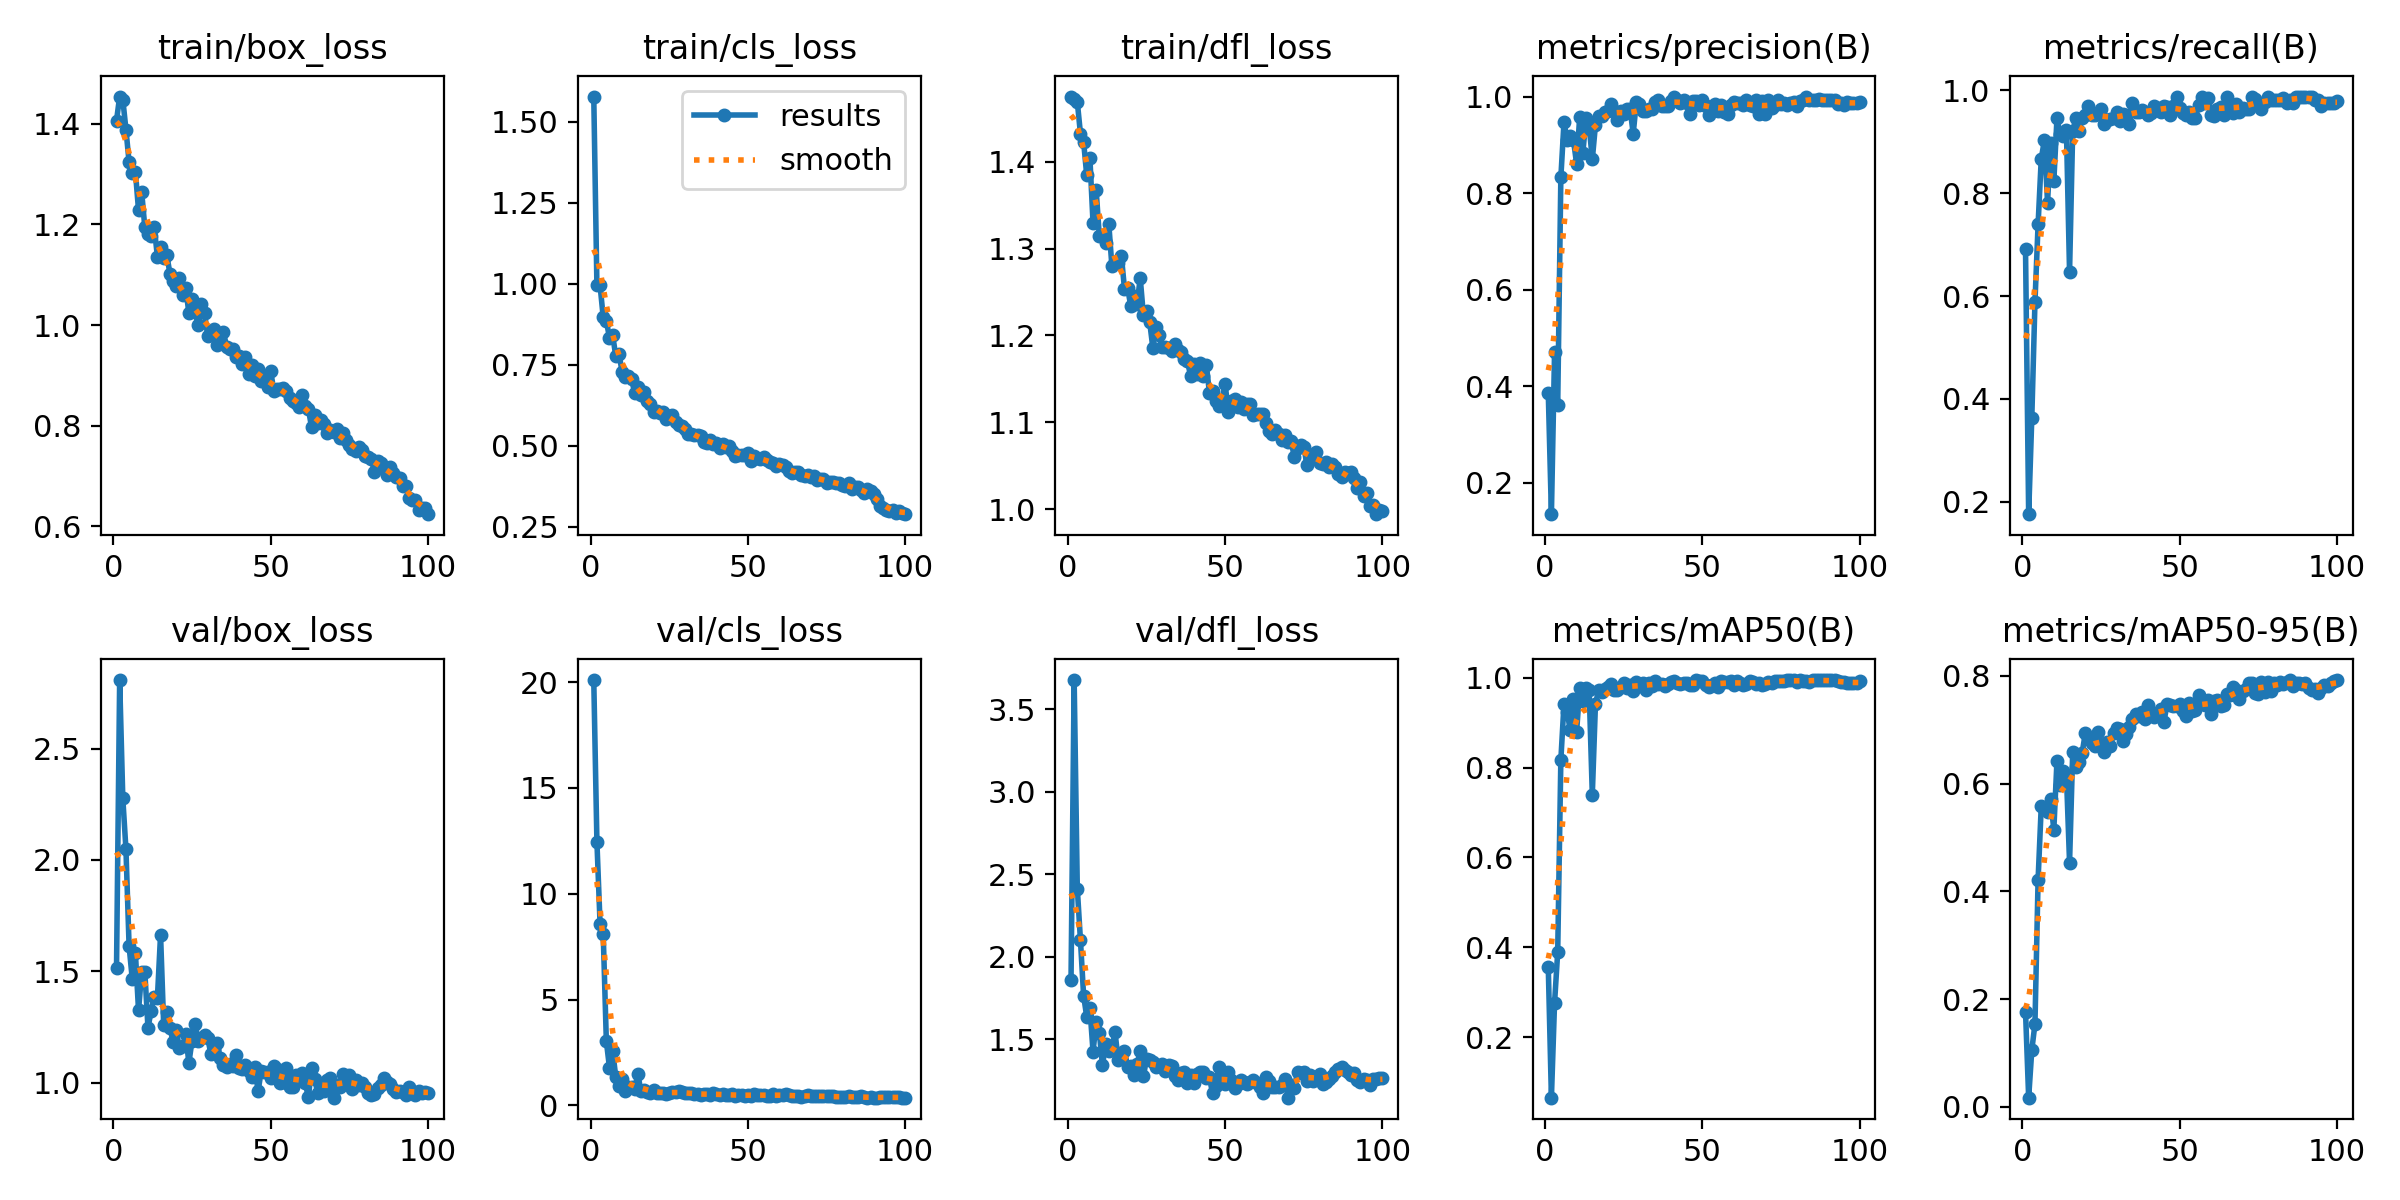

The file beside this chart, header and first rows:
epoch, train/box_loss, train/cls_loss, train/dfl_loss, metrics/precision(B), metrics/recall(B), metrics/mAP50(B), metrics/mAP50-95(B), val/box_loss, val/cls_loss, val/dfl_loss, lr/pg0, lr/pg1, lr/pg2
1, 1.406, 1.578, 1.475, 0.3864, 0.6909, 0.3568, 0.1771, 1.513, 20.09, 1.858, 0.0006512, 0.0006512, 0.0006512
2, 1.454, 0.9951, 1.472, 0.1344, 0.1758, 0.06546, 0.01726, 2.808, 12.46, 3.678, 0.001305, 0.001305, 0.001305
3, 1.448, 0.9948, 1.469, 0.4698, 0.3636, 0.2761, 0.1058, 2.277, 8.594, 2.414, 0.001945, 0.001945, 0.001945
4, 1.389, 0.8973, 1.432, 0.3602, 0.5879, 0.3893, 0.154, 2.047, 8.121, 2.101, 0.001941, 0.001941, 0.001941
5, 1.324, 0.8857, 1.423, 0.8324, 0.7394, 0.8171, 0.4219, 1.613, 3.032, 1.766, 0.001921, 0.001921, 0.001921
6, 1.303, 0.8329, 1.384, 0.9472, 0.8667, 0.9416, 0.5578, 1.466, 1.782, 1.636, 0.001901, 0.001901, 0.001901
7, 1.305, 0.8422, 1.405, 0.9106, 0.903, 0.923, 0.5542, 1.583, 2.591, 1.691, 0.001881, 0.001881, 0.001881
8, 1.228, 0.7763, 1.329, 0.9181, 0.7818, 0.8827, 0.5479, 1.324, 1.337, 1.426, 0.001861, 0.001861, 0.001861
9, 1.264, 0.7845, 1.367, 0.9105, 0.897, 0.9519, 0.5708, 1.497, 0.9319, 1.604, 0.001842, 0.001842, 0.001842
10, 1.194, 0.7288, 1.314, 0.8607, 0.8236, 0.879, 0.5144, 1.498, 1.244, 1.541, 0.001822, 0.001822, 0.001822
11, 1.181, 0.7109, 1.315, 0.9585, 0.9455, 0.9772, 0.6425, 1.246, 0.6663, 1.343, 0.001802, 0.001802, 0.001802
12, 1.176, 0.7167, 1.307, 0.884, 0.9152, 0.9477, 0.5971, 1.322, 0.8724, 1.47, 0.001782, 0.001782, 0.001782
13, 1.194, 0.7058, 1.329, 0.9555, 0.9112, 0.9772, 0.6242, 1.383, 0.8566, 1.428, 0.001762, 0.001762, 0.001762
14, 1.136, 0.6638, 1.279, 0.9384, 0.9236, 0.9715, 0.6167, 1.381, 0.7672, 1.446, 0.001743, 0.001743, 0.001743
15, 1.155, 0.6823, 1.284, 0.8697, 0.647, 0.7396, 0.4536, 1.664, 1.488, 1.543, 0.001723, 0.001723, 0.001723
16, 1.133, 0.6565, 1.283, 0.9411, 0.9212, 0.9409, 0.6579, 1.256, 0.677, 1.373, 0.001703, 0.001703, 0.001703
17, 1.138, 0.6673, 1.292, 0.9602, 0.9455, 0.9724, 0.6303, 1.317, 0.7255, 1.414, 0.001683, 0.001683, 0.001683
18, 1.102, 0.6367, 1.254, 0.96, 0.9212, 0.9681, 0.6391, 1.243, 0.6445, 1.432, 0.001663, 0.001663, 0.001663
19, 1.088, 0.6279, 1.254, 0.9683, 0.9455, 0.9755, 0.6572, 1.183, 0.6091, 1.336, 0.001644, 0.001644, 0.001644
20, 1.077, 0.6046, 1.234, 0.9692, 0.9526, 0.9789, 0.693, 1.234, 0.7248, 1.338, 0.001624, 0.001624, 0.001624
21, 1.094, 0.6061, 1.245, 0.9849, 0.9697, 0.9858, 0.6862, 1.153, 0.6005, 1.283, 0.001604, 0.001604, 0.001604
22, 1.06, 0.6009, 1.236, 0.971, 0.9515, 0.9728, 0.6751, 1.162, 0.588, 1.35, 0.001584, 0.001584, 0.001584
23, 1.074, 0.6044, 1.266, 0.9515, 0.9517, 0.9715, 0.6693, 1.216, 0.5931, 1.429, 0.001564, 0.001564, 0.001564
24, 1.024, 0.581, 1.224, 0.9693, 0.9568, 0.9786, 0.6951, 1.088, 0.5441, 1.276, 0.001545, 0.001545, 0.001545
25, 1.053, 0.5926, 1.228, 0.9635, 0.9636, 0.9877, 0.6692, 1.188, 0.5834, 1.38, 0.001525, 0.001525, 0.001525
26, 1.026, 0.5946, 1.216, 0.9747, 0.9345, 0.978, 0.6593, 1.264, 0.6544, 1.375, 0.001505, 0.001505, 0.001505
27, 0.9992, 0.5719, 1.186, 0.9749, 0.9422, 0.9837, 0.6778, 1.187, 0.6142, 1.365, 0.001485, 0.001485, 0.001485
28, 1.041, 0.5653, 1.21, 0.923, 0.9445, 0.9695, 0.6696, 1.2, 0.6798, 1.332, 0.001465, 0.001465, 0.001465
29, 1.023, 0.5606, 1.2, 0.9887, 0.9455, 0.9903, 0.6944, 1.212, 0.6159, 1.34, 0.001446, 0.001446, 0.001446
30, 0.9785, 0.551, 1.187, 0.9851, 0.9576, 0.9807, 0.7031, 1.2, 0.5883, 1.35, 0.001426, 0.001426, 0.001426
31, 0.9864, 0.5351, 1.186, 0.9694, 0.9394, 0.9886, 0.7008, 1.128, 0.5834, 1.306, 0.001406, 0.001406, 0.001406
32, 0.9925, 0.5347, 1.185, 0.9692, 0.9547, 0.9721, 0.6789, 1.153, 0.6113, 1.346, 0.001386, 0.001386, 0.001386
33, 0.9611, 0.5329, 1.182, 0.9747, 0.9515, 0.9888, 0.6925, 1.176, 0.5214, 1.341, 0.001366, 0.001366, 0.001366
34, 0.9685, 0.5317, 1.19, 0.9747, 0.9351, 0.9807, 0.7047, 1.109, 0.527, 1.276, 0.001347, 0.001347, 0.001347
35, 0.9865, 0.53, 1.184, 0.9877, 0.9751, 0.9924, 0.7202, 1.08, 0.4895, 1.252, 0.001327, 0.001327, 0.001327
36, 0.9561, 0.5111, 1.181, 0.9937, 0.957, 0.986, 0.7295, 1.07, 0.5198, 1.297, 0.001307, 0.001307, 0.001307
37, 0.9515, 0.5075, 1.173, 0.9801, 0.9576, 0.9864, 0.7251, 1.085, 0.5496, 1.3, 0.001287, 0.001287, 0.001287
38, 0.9529, 0.5172, 1.171, 0.9814, 0.9617, 0.9819, 0.733, 1.074, 0.5039, 1.237, 0.001267, 0.001267, 0.001267
39, 0.9363, 0.5054, 1.153, 0.9795, 0.9576, 0.9853, 0.7198, 1.125, 0.6068, 1.282, 0.001248, 0.001248, 0.001248
40, 0.9377, 0.5085, 1.167, 0.9906, 0.9515, 0.9894, 0.7454, 1.063, 0.5317, 1.236, 0.001228, 0.001228, 0.001228
41, 0.9232, 0.4917, 1.156, 1, 0.9562, 0.9921, 0.7296, 1.063, 0.4876, 1.291, 0.001208, 0.001208, 0.001208
42, 0.9373, 0.5066, 1.168, 0.9925, 0.9697, 0.9879, 0.7242, 1.078, 0.5356, 1.303, 0.001188, 0.001188, 0.001188
43, 0.9026, 0.4969, 1.153, 0.9876, 0.9664, 0.9868, 0.7309, 1.052, 0.5083, 1.301, 0.001168, 0.001168, 0.001168
44, 0.9213, 0.4985, 1.166, 0.9937, 0.9573, 0.9872, 0.7389, 1.026, 0.4748, 1.264, 0.001149, 0.001149, 0.001149
45, 0.8993, 0.4841, 1.134, 0.9877, 0.9695, 0.9885, 0.7142, 1.068, 0.5301, 1.269, 0.001129, 0.001129, 0.001129
46, 0.9124, 0.4697, 1.136, 0.9638, 0.9684, 0.9826, 0.7476, 0.9602, 0.4529, 1.172, 0.001109, 0.001109, 0.001109
47, 0.8887, 0.4699, 1.125, 0.9905, 0.9515, 0.9835, 0.7466, 1.052, 0.5065, 1.22, 0.001089, 0.001089, 0.001089
48, 0.8945, 0.4706, 1.119, 0.99, 0.9697, 0.994, 0.7436, 1.048, 0.4705, 1.334, 0.001069, 0.001069, 0.001069
49, 0.8761, 0.472, 1.126, 0.9817, 0.9879, 0.9929, 0.7433, 1.048, 0.4659, 1.268, 0.00105, 0.00105, 0.00105
50, 0.9091, 0.4777, 1.144, 0.9938, 0.9664, 0.9924, 0.7475, 1.02, 0.4747, 1.231, 0.00103, 0.00103, 0.00103
51, 0.8696, 0.4535, 1.112, 0.9813, 0.9555, 0.9826, 0.7349, 1.073, 0.4657, 1.304, 0.00101, 0.00101, 0.00101
52, 0.8722, 0.4675, 1.125, 0.9609, 0.9515, 0.98, 0.7263, 1.061, 0.5269, 1.254, 0.0009902, 0.0009902, 0.0009902
53, 0.8725, 0.4616, 1.127, 0.9814, 0.9573, 0.9847, 0.7503, 0.9969, 0.4963, 1.208, 0.0009704, 0.0009704, 0.0009704
54, 0.8747, 0.459, 1.118, 0.9836, 0.9455, 0.9879, 0.735, 1, 0.4971, 1.232, 0.0009506, 0.0009506, 0.0009506
55, 0.87, 0.4664, 1.124, 0.9695, 0.9455, 0.9798, 0.7359, 1.064, 0.4834, 1.256, 0.0009308, 0.0009308, 0.0009308
56, 0.8541, 0.4555, 1.115, 0.9816, 0.9714, 0.9915, 0.7647, 0.9815, 0.4627, 1.242, 0.000911, 0.000911, 0.000911
57, 0.8497, 0.4496, 1.121, 0.9671, 0.9879, 0.9897, 0.7497, 0.981, 0.4527, 1.229, 0.0008912, 0.0008912, 0.0008912
58, 0.8447, 0.4461, 1.121, 0.9648, 0.9758, 0.9892, 0.7465, 1.035, 0.5259, 1.242, 0.0008714, 0.0008714, 0.0008714
59, 0.8365, 0.4367, 1.108, 0.9819, 0.9857, 0.9919, 0.7558, 1.029, 0.4629, 1.252, 0.0008516, 0.0008516, 0.0008516
60, 0.8613, 0.4425, 1.109, 0.9894, 0.9515, 0.9833, 0.7283, 1.042, 0.495, 1.236, 0.0008318, 0.0008318, 0.0008318
... 40 more rows
